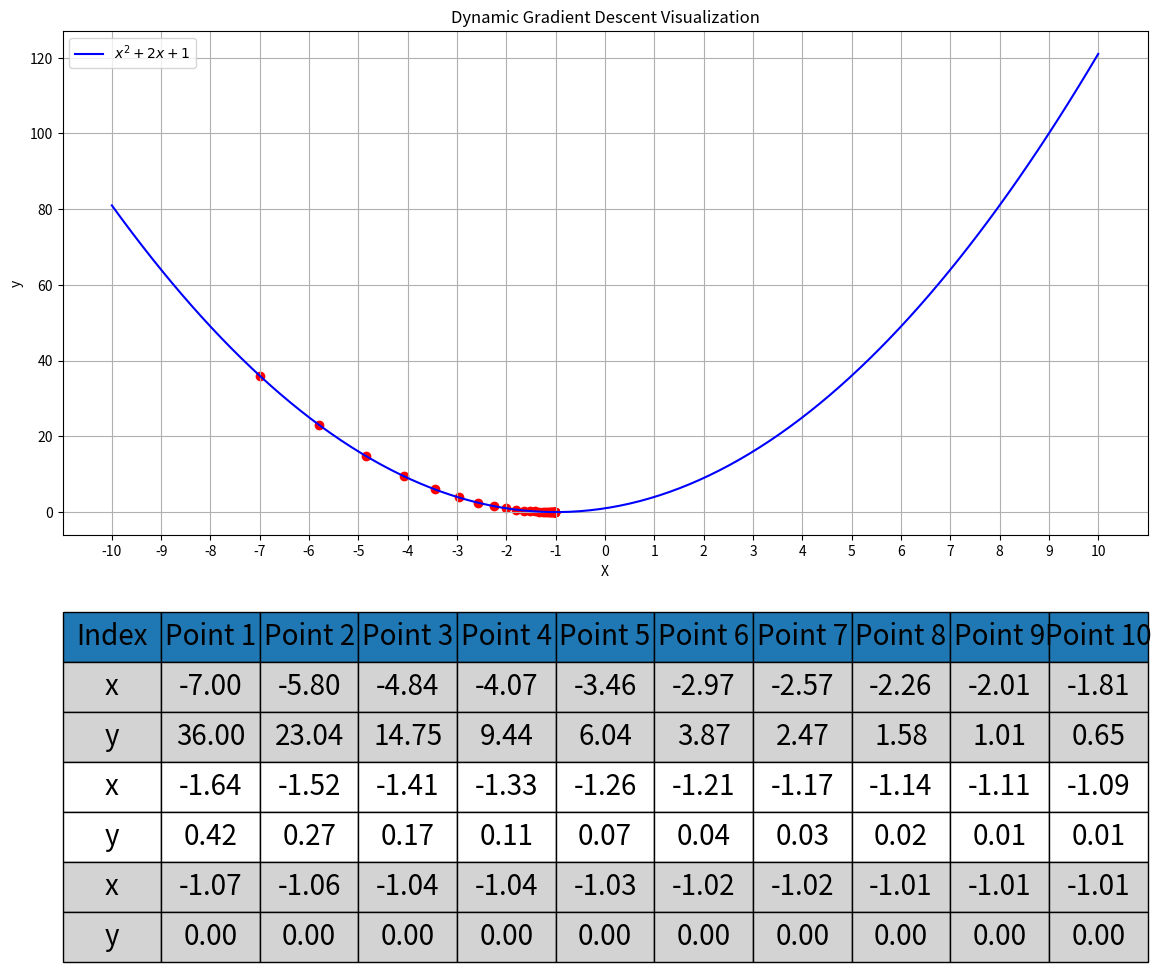

Generate this figure with matplotlib:
import matplotlib.pyplot as plt
import numpy as np

epochs = 30  # 迭代次数

# 创建数据
x_linear = np.linspace(-10, 10, 100)  # 生成从-10到10的100个均匀分布的数


def f(x):
    return x ** 2 + 2 * x + 1  # 计算二次函数值


y_linear = f(x_linear)


def grad(x):
    return 2 * x + 2  # 梯度函数


x_history = []
y_history = []
x = -7  # 初始x值

# 打开交互模式
plt.ion()
fig, (ax, table_ax) = plt.subplots(2, 1, gridspec_kw={'height_ratios': [3, 2]}, figsize=(14, 12))

# 绘制函数曲线
ax.plot(x_linear, y_linear, label=r'$x^2 + 2x + 1$', color='blue')

# 设置表格区域
table_ax.axis('off')  # 关闭表格坐标轴

# 定义每行显示的最大数据数量
max_columns = 10  # 每行最多显示10个数据点
num_columns = max_columns + 1  # 表格列数 = 数据点数量 + 1 (标签)

# 动态绘制散点和更新表格
for i in range(epochs):
    x_history.append(x)
    y_history.append(f(x))

    # 更新散点图
    ax.scatter(x, f(x), color='red', marker='o')  # 绘制当前散点
    ax.draw_artist(ax.lines[-1])  # 重新绘制最新的散点

    # 将数据分为多行
    x_rows = [x_history[j:j + max_columns] for j in range(0, len(x_history), max_columns)]
    y_rows = [y_history[j:j + max_columns] for j in range(0, len(y_history), max_columns)]

    # 创建表格数据
    table_data = []

    # 表头
    header = ['Index'] + [f'Point {j + 1}' for j in range(max_columns)]
    table_data.append(header)

    # 添加x和y数据行
    for j in range(len(x_rows)):
        row_x = ['x'] + [f'{xi:.2f}' for xi in x_rows[j]] + [''] * (num_columns - len(x_rows[j]) - 1)
        row_y = ['y'] + [f'{yi:.2f}' for yi in y_rows[j]] + [''] * (num_columns - len(y_rows[j]) - 1)
        table_data.append(row_x)
        table_data.append(row_y)

    # 确保每行列数一致
    for row in table_data:
        while len(row) < num_columns:
            row.append('')

    # 创建背景颜色矩阵
    cell_colours = []
    color1 = 'lightgrey'
    color2 = 'white'

    for row_idx in range(len(table_data)):
        if row_idx == 0:
            # 表头行，不使用背景颜色
            cell_colours.append([None] * num_columns)
        elif (row_idx - 1) % 2 == 0:
            # 从第二行开始，每两行涂上相同的背景颜色
            color = color1 if (row_idx // 2) % 2 == 0 else color2
            cell_colours.append([color] * num_columns)
        else:
            cell_colours.append([color] * num_columns)

    # 删除旧表格并绘制新表格
    table_ax.clear()
    table = table_ax.table(cellText=table_data, cellLoc='center', loc='center', cellColours=cell_colours)
    table.auto_set_font_size(False)
    table.set_fontsize(20)  # 增加字体大小
    table.scale(1, 3)  # 放大表格

    # 确保显示边框
    for (i, j), cell in table._cells.items():
        cell.set_edgecolor('black')  # 设置边框颜色
        cell.set_linewidth(1)  # 设置边框宽度

    # 隐藏表格区域的所有坐标轴标签和刻度
    table_ax.set_xticks([])  # 移除x轴刻度
    table_ax.set_yticks([])  # 移除y轴刻度
    table_ax.spines['top'].set_visible(False)  # 隐藏上边框
    table_ax.spines['right'].set_visible(False)  # 隐藏右边框
    table_ax.spines['left'].set_visible(False)  # 隐藏左边框
    table_ax.spines['bottom'].set_visible(False)  # 隐藏下边框

    # 刷新图表
    plt.draw()  # 刷新图表
    plt.pause(0.3)  # 暂停0.3秒以显示动态效果

    # 更新x值
    x = x - 0.1 * grad(x)

# 设置x轴刻度从-10到10，间隔为1
ax.set_xticks(np.arange(-10, 11, 1))

# 添加标题和标签
ax.set_title('Dynamic Gradient Descent Visualization')  # 图表标题
ax.set_xlabel('X')  # X轴标签
ax.set_ylabel('y')  # Y轴标签
ax.legend()  # 显示图例
ax.grid(True)  # 显示网格

# 关闭交互模式并显示最终图形
plt.ioff()
plt.show()
